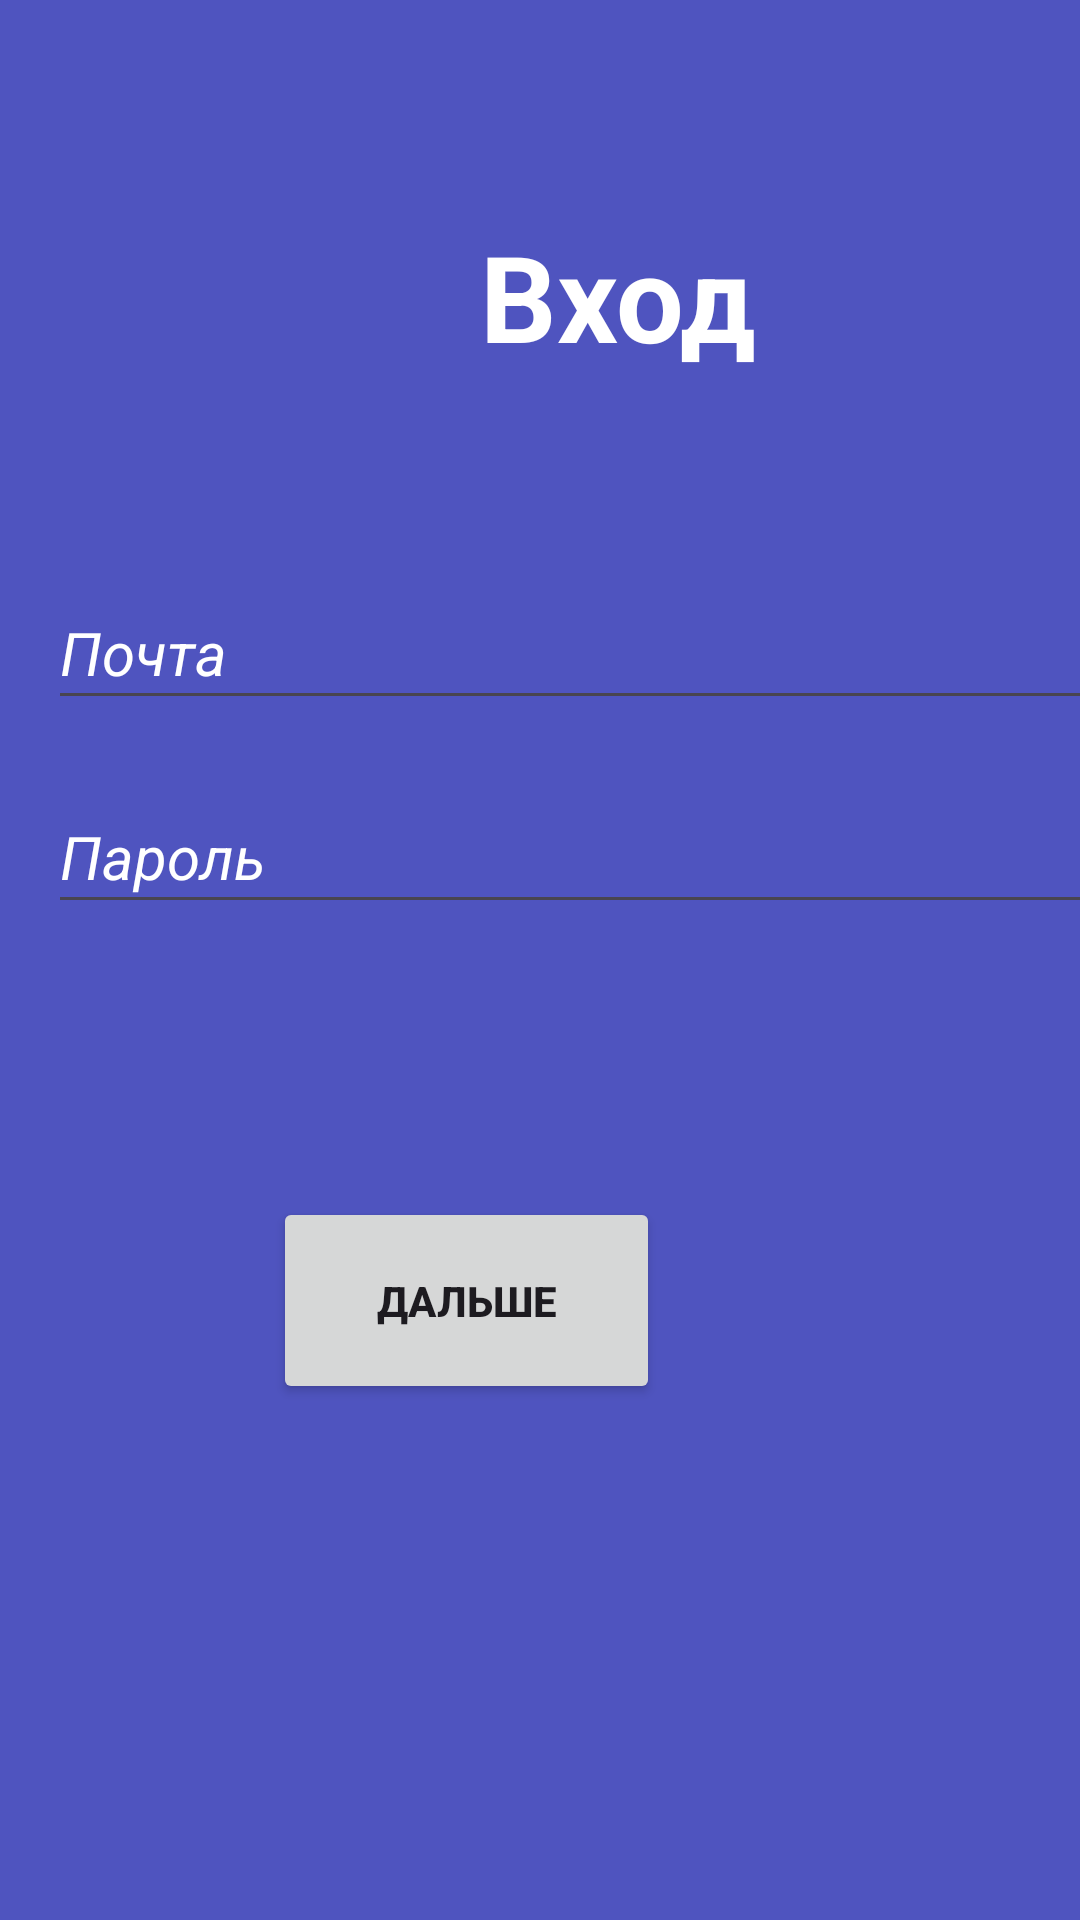

Write the Android layout XML for this screen, with the resource values it uses.
<!-- AndroidManifest.xml: application theme Theme.Worldtrip -->
<!-- res/layout/log_in.xml -->
<?xml version="1.0" encoding="utf-8"?>
<androidx.constraintlayout.widget.ConstraintLayout xmlns:android="http://schemas.android.com/apk/res/android"
    xmlns:app="http://schemas.android.com/apk/res-auto"
    xmlns:tools="http://schemas.android.com/tools"
    android:layout_width="match_parent"
    android:layout_height="match_parent"
    android:background="@color/navy"
    tools:context=".controller.MainActivity">

    <TextView
        android:id="@+id/log_in2"
        android:layout_width="wrap_content"
        android:layout_height="wrap_content"
        android:layout_marginStart="160dp"
        android:layout_marginTop="72dp"
        android:text="@string/login2"
        android:textColor="@color/white"
        android:textSize="40sp"
        android:textStyle="bold"
        app:layout_constraintStart_toStartOf="parent"
        app:layout_constraintTop_toTopOf="parent" />

    <EditText
        android:id="@+id/mail_li"
        android:layout_width="368dp"
        android:layout_height="48dp"
        android:layout_below="@id/log_in2"
        android:layout_marginStart="16dp"
        android:layout_marginTop="192dp"
        android:hint="Почта"
        android:textAllCaps="false"
        android:textColor="@color/white"
        android:textColorHint="@color/white"
        android:textSize="20dp"
        android:textStyle="italic"
        app:layout_constraintStart_toStartOf="parent"
        app:layout_constraintTop_toTopOf="parent" />

    <EditText
        android:id="@+id/password_li"
        android:layout_width="368dp"
        android:layout_height="48dp"
        android:layout_below="@id/log_in2"
        android:layout_marginStart="16dp"
        android:layout_marginTop="260dp"
        android:hint="Пароль"
        android:inputType="textPassword"
        android:textColor="@color/white"
        android:textColorHint="@color/white"
        android:textSize="20dp"
        android:textStyle="italic"
        app:layout_constraintStart_toStartOf="parent"
        app:layout_constraintTop_toTopOf="parent" />

    <Button
        android:id="@+id/nextbtn_log"
        android:layout_width="129dp"
        android:layout_height="69dp"
        android:layout_marginEnd="140dp"
        android:layout_marginBottom="172dp"
        android:onClick="LoginModule1"
        android:text="@string/next"
        android:textStyle="bold"
        app:layout_constraintBottom_toBottomOf="parent"
        app:layout_constraintEnd_toEndOf="parent" />

</androidx.constraintlayout.widget.ConstraintLayout>
<!-- resources referenced by this layout -->
<resources>
  <color name="navy">#4F54BF</color>
  <color name="white">#FFFFFFFF</color>
  <string name="login2">Вход</string>
  <string name="next">Дальше</string>
  <style name="Theme.Worldtrip" parent="Base.Theme.Worldtrip" />
  <style name="Base.Theme.Worldtrip" parent="Theme.Material3.DayNight.NoActionBar">
          
          
      </style>
</resources>
